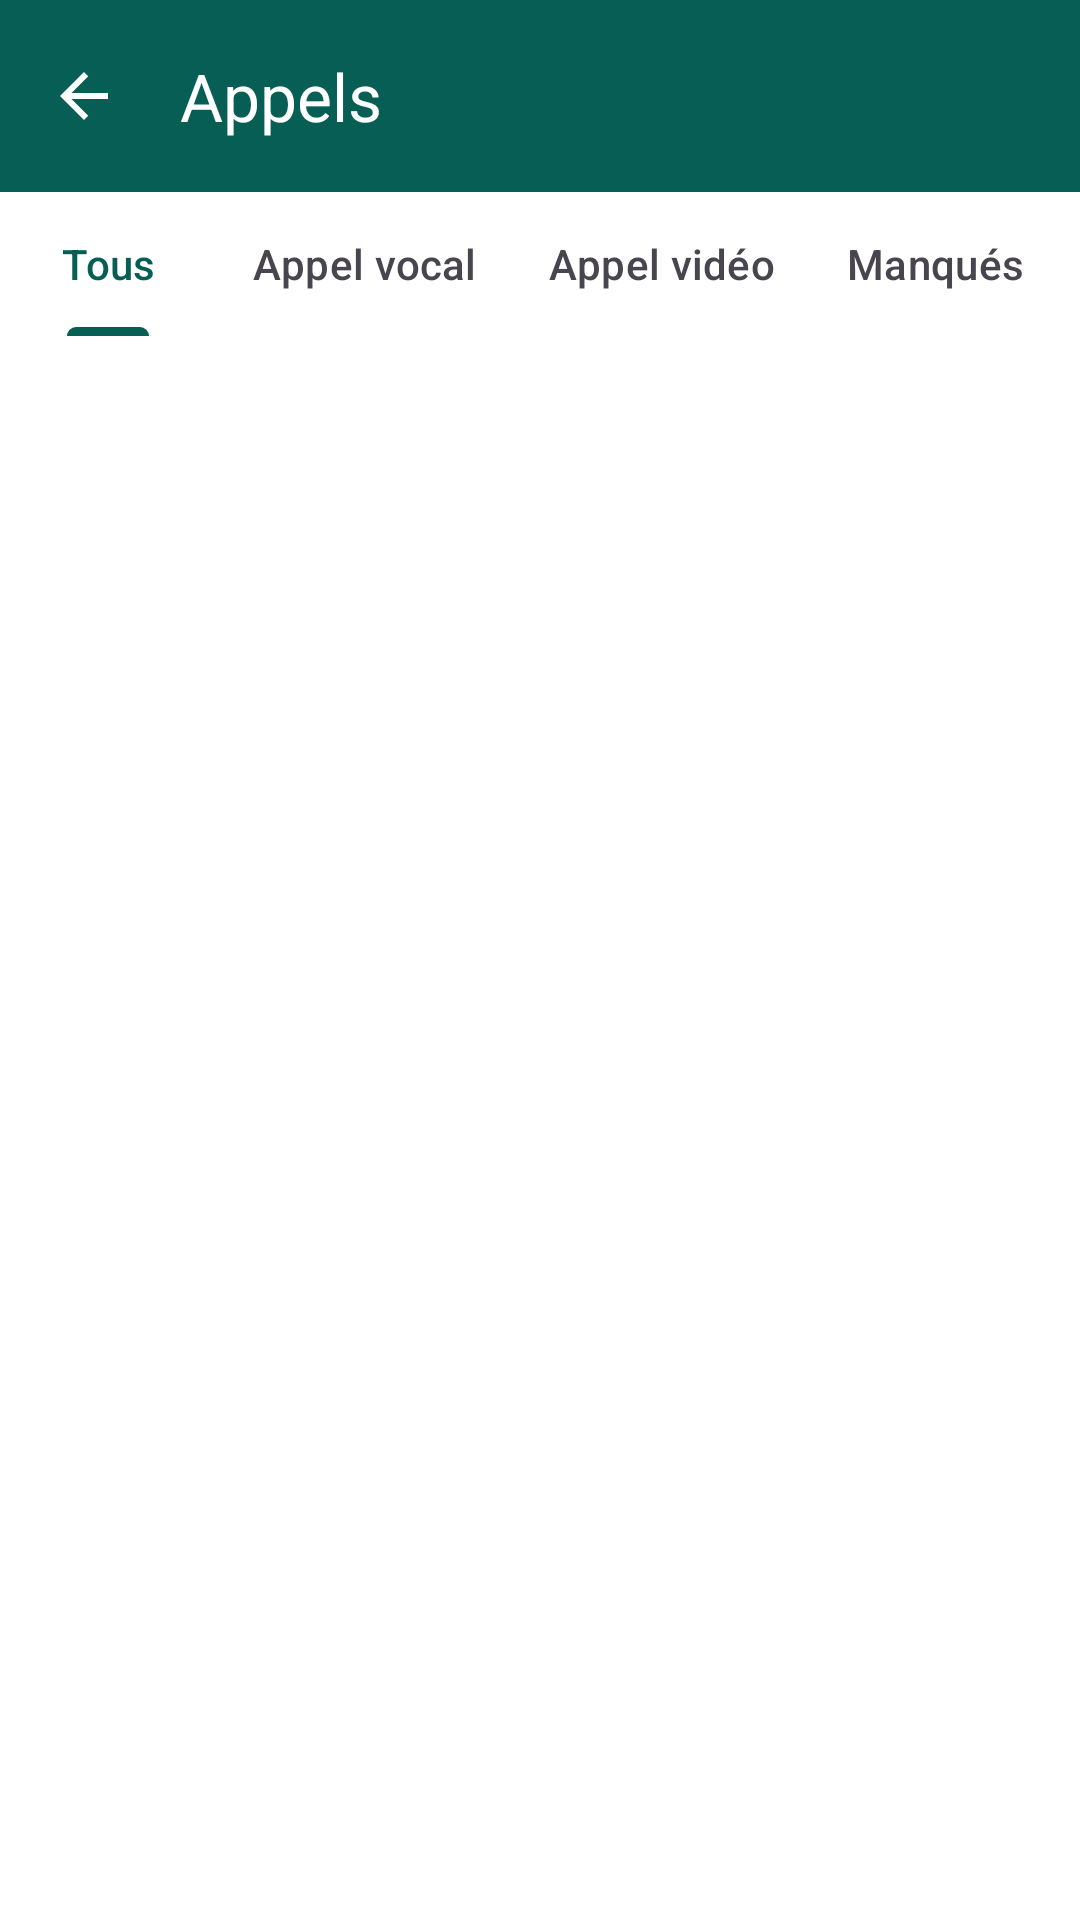

The Android layout XML behind this screen, and the referenced resources:
<!-- AndroidManifest.xml: activity theme Theme.NexTalk -->
<!-- res/layout/activity_calls_history.xml -->
<?xml version="1.0" encoding="utf-8"?>
<androidx.constraintlayout.widget.ConstraintLayout xmlns:android="http://schemas.android.com/apk/res/android"
    xmlns:app="http://schemas.android.com/apk/res-auto"
    xmlns:tools="http://schemas.android.com/tools"
    android:layout_width="match_parent"
    android:layout_height="match_parent"
    android:background="?android:attr/colorBackground">

    
    <com.google.android.material.appbar.MaterialToolbar
        android:id="@+id/toolbar"
        android:layout_width="0dp"
        android:layout_height="?attr/actionBarSize"
        android:background="@color/colorPrimary"
        android:elevation="4dp"
        app:layout_constraintEnd_toEndOf="parent"
        app:layout_constraintStart_toStartOf="parent"
        app:layout_constraintTop_toTopOf="parent"
        app:navigationIcon="@drawable/ic_back"
        app:navigationIconTint="@android:color/white"
        app:title="@string/calls"
        app:titleTextColor="@android:color/white" />

    
    <com.google.android.material.tabs.TabLayout
        android:id="@+id/tabLayout"
        android:layout_width="0dp"
        android:layout_height="wrap_content"
        android:background="@color/colorBackground"
        app:layout_constraintEnd_toEndOf="parent"
        app:layout_constraintStart_toStartOf="parent"
        app:layout_constraintTop_toBottomOf="@+id/toolbar"
        app:tabMode="scrollable">

        <com.google.android.material.tabs.TabItem
            android:layout_width="wrap_content"
            android:layout_height="wrap_content"
            android:text="@string/all" />

        <com.google.android.material.tabs.TabItem
            android:layout_width="wrap_content"
            android:layout_height="wrap_content"
            android:text="@string/voice_call" />

        <com.google.android.material.tabs.TabItem
            android:layout_width="wrap_content"
            android:layout_height="wrap_content"
            android:text="@string/video_call" />

        <com.google.android.material.tabs.TabItem
            android:layout_width="wrap_content"
            android:layout_height="wrap_content"
            android:text="@string/missed" />
    </com.google.android.material.tabs.TabLayout>

    
    <androidx.recyclerview.widget.RecyclerView
        android:id="@+id/rvCalls"
        android:layout_width="0dp"
        android:layout_height="0dp"
        android:clipToPadding="false"
        android:paddingVertical="8dp"
        app:layout_constraintBottom_toBottomOf="parent"
        app:layout_constraintEnd_toEndOf="parent"
        app:layout_constraintStart_toStartOf="parent"
        app:layout_constraintTop_toBottomOf="@+id/tabLayout"
        tools:listitem="@layout/item_call" />

    
    <LinearLayout
        android:id="@+id/emptyState"
        android:layout_width="wrap_content"
        android:layout_height="wrap_content"
        android:gravity="center"
        android:orientation="vertical"
        android:visibility="gone"
        app:layout_constraintBottom_toBottomOf="parent"
        app:layout_constraintEnd_toEndOf="parent"
        app:layout_constraintStart_toStartOf="parent"
        app:layout_constraintTop_toBottomOf="@+id/tabLayout"
        tools:visibility="gone">

        <ImageView
            android:layout_width="80dp"
            android:layout_height="80dp"
            android:alpha="0.5"
            android:contentDescription="@string/no_calls"
            android:src="@drawable/ic_phone" />

        <TextView
            android:layout_width="wrap_content"
            android:layout_height="wrap_content"
            android:layout_marginTop="16dp"
            android:text="@string/no_calls"
            android:textColor="?android:attr/textColorSecondary"
            android:textSize="18sp"
            android:textStyle="bold" />

        <TextView
            android:layout_width="wrap_content"
            android:layout_height="wrap_content"
            android:layout_marginTop="8dp"
            android:text="@string/no_calls_yet"
            android:textColor="?android:attr/textColorSecondary"
            android:textSize="14sp" />
    </LinearLayout>

    
    <ProgressBar
        android:id="@+id/progressBar"
        android:layout_width="wrap_content"
        android:layout_height="wrap_content"
        android:visibility="gone"
        app:layout_constraintBottom_toBottomOf="@+id/rvCalls"
        app:layout_constraintEnd_toEndOf="@+id/rvCalls"
        app:layout_constraintStart_toStartOf="@+id/rvCalls"
        app:layout_constraintTop_toTopOf="@+id/rvCalls"
        tools:visibility="gone" />

</androidx.constraintlayout.widget.ConstraintLayout>
<!-- res/layout/item_call.xml (included above) -->
<?xml version="1.0" encoding="utf-8"?>
<androidx.cardview.widget.CardView xmlns:android="http://schemas.android.com/apk/res/android"
    xmlns:app="http://schemas.android.com/apk/res-auto"
    xmlns:tools="http://schemas.android.com/tools"
    android:layout_width="match_parent"
    android:layout_height="wrap_content"
    android:layout_margin="8dp"
    app:cardBackgroundColor="@color/colorBackground"
    app:cardCornerRadius="12dp"
    app:cardElevation="1dp">

    <androidx.constraintlayout.widget.ConstraintLayout
        android:layout_width="match_parent"
        android:layout_height="wrap_content"
        android:background="?attr/selectableItemBackground"
        android:padding="12dp">

        
        <de.hdodenhof.circleimageview.CircleImageView
            android:id="@+id/ivAvatar"
            android:layout_width="48dp"
            android:layout_height="48dp"
            android:contentDescription="@string/photo"
            android:src="@drawable/ic_default_avatar"
            app:layout_constraintBottom_toBottomOf="parent"
            app:layout_constraintStart_toStartOf="parent"
            app:layout_constraintTop_toTopOf="parent" />

        
        <LinearLayout
            android:id="@+id/callInfoLayout"
            android:layout_width="0dp"
            android:layout_height="wrap_content"
            android:layout_marginStart="12dp"
            android:orientation="vertical"
            app:layout_constraintBottom_toBottomOf="parent"
            app:layout_constraintEnd_toStartOf="@+id/callDetails"
            app:layout_constraintStart_toEndOf="@+id/ivAvatar"
            app:layout_constraintTop_toTopOf="parent">

            
            <LinearLayout
                android:layout_width="match_parent"
                android:layout_height="wrap_content"
                android:gravity="center_vertical"
                android:orientation="horizontal">

                <TextView
                    android:id="@+id/tvName"
                    android:layout_width="0dp"
                    android:layout_height="wrap_content"
                    android:layout_weight="1"
                    android:ellipsize="end"
                    android:maxLines="1"
                    android:textColor="?android:attr/textColorPrimary"
                    android:textSize="15sp"
                    android:textStyle="bold"
                    tools:text="Jean Dupont" />

                
                <ImageView
                    android:id="@+id/ivCallType"
                    android:layout_width="16dp"
                    android:layout_height="16dp"
                    android:layout_marginStart="8dp"
                    android:contentDescription="@string/call_type"
                    android:src="@drawable/ic_call"
                    app:tint="@color/colorPrimary"
                    tools:src="@drawable/ic_call" />
            </LinearLayout>

            
            <LinearLayout
                android:layout_width="match_parent"
                android:layout_height="wrap_content"
                android:layout_marginTop="2dp"
                android:gravity="center_vertical"
                android:orientation="horizontal">

                <ImageView
                    android:id="@+id/ivStatus"
                    android:layout_width="12dp"
                    android:layout_height="12dp"
                    android:contentDescription="@string/call_status"
                    app:tint="@color/textSecondary"
                    tools:src="@drawable/ic_status_received" />

                <TextView
                    android:id="@+id/tvStatus"
                    android:layout_width="wrap_content"
                    android:layout_height="wrap_content"
                    android:layout_marginStart="4dp"
                    android:textColor="@color/textSecondary"
                    android:textSize="12sp"
                    tools:text="Appel entrant" />
            </LinearLayout>
        </LinearLayout>

        
        <LinearLayout
            android:id="@+id/callDetails"
            android:layout_width="wrap_content"
            android:layout_height="wrap_content"
            android:orientation="vertical"
            android:gravity="end"
            app:layout_constraintBottom_toBottomOf="parent"
            app:layout_constraintEnd_toEndOf="parent"
            app:layout_constraintTop_toTopOf="parent">

            <TextView
                android:id="@+id/tvDuration"
                android:layout_width="wrap_content"
                android:layout_height="wrap_content"
                android:textColor="?android:attr/textColorPrimary"
                android:textSize="13sp"
                android:textStyle="bold"
                tools:text="3:45" />

            <TextView
                android:id="@+id/tvDate"
                android:layout_width="wrap_content"
                android:layout_height="wrap_content"
                android:layout_marginTop="2dp"
                android:textColor="@color/textSecondary"
                android:textSize="11sp"
                tools:text="Aujourd\'hui" />
        </LinearLayout>

    </androidx.constraintlayout.widget.ConstraintLayout>
</androidx.cardview.widget.CardView>
<!-- resources referenced by this layout -->
<resources>
  <color name="colorBackground">#FFFFFF</color>
  <color name="colorPrimary">#075E54</color>
  <color name="textSecondary">#667781</color>
  <!-- drawable ic_back (drawable) -->
  <?xml version="1.0" encoding="utf-8"?>
  <vector xmlns:android="http://schemas.android.com/apk/res/android"
      android:width="24dp"
      android:height="24dp"
      android:viewportWidth="24"
      android:viewportHeight="24"
      android:tint="?attr/colorControlNormal">
      <path
          android:fillColor="@android:color/white"
          android:pathData="M20,11H7.83l5.59,-5.59L12,4l-8,8l8,8l1.41,-1.41L7.83,13H20v-2z" />
  </vector>
  <!-- drawable ic_call (drawable) -->
  <vector xmlns:android="http://schemas.android.com/apk/res/android"
      android:width="24dp"
      android:height="24dp"
      android:viewportWidth="24"
      android:viewportHeight="24">
      <path
          android:fillColor="@android:color/white"
          android:pathData="M17,10.5V7c0,.55 -.45,1 -1,1H4c-.55,0 -1,.45 -1,1v10c0,.55 .45,1 1,1h12c.55,0 1,.45 1,1v-3.5l4,4v-11l-4,4z"/>
  </vector>
  <!-- drawable ic_default_avatar (drawable) -->
  <?xml version="1.0" encoding="utf-8"?>
  <vector xmlns:android="http://schemas.android.com/apk/res/android"
      android:width="56dp"
      android:height="56dp"
      android:viewportWidth="56"
      android:viewportHeight="56">
  
      
      <path
          android:fillColor="#E0E0E0"
          android:pathData="M28,28m-28,0a28,28 0,1 1,56 0a28,28 0,1 1,-56 0" />
  
      
      <path
          android:fillColor="#9E9E9E"
          android:pathData="M28,14c4.42,0 8,3.58 8,8s-3.58,8 -8,8 -8,-3.58 -8,-8 3.58,-8 8,-8zM28,34c5.33,0 16,2.67 16,8v4H12v-4c0,-5.33 10.67,-8 16,-8z" />
  </vector>
  <!-- drawable ic_status_received (drawable) -->
  <?xml version="1.0" encoding="utf-8"?>
  <vector xmlns:android="http://schemas.android.com/apk/res/android"
      android:width="16dp"
      android:height="16dp"
      android:viewportWidth="24"
      android:viewportHeight="24">
      <path
          android:fillColor="@color/textSecondary"
          android:pathData="M18,7l-1.41,-1.41 -6.34,6.34 1.41,1.41L18,7zM22.24,5.59L11.66,16.17 7.48,12l-1.41,1.41L11.66,19l12,-12 -1.42,-1.41zM.41,13.41L6,19l1.41,-1.41L1.83,12 0.41,13.41z" />
  </vector>
  <string name="all">Tous</string>
  <string name="call_status">Statut de l\'appel</string>
  <string name="call_type">Type d\'appel</string>
  <string name="calls">Appels</string>
  <string name="missed">Manqués</string>
  <string name="no_calls">Aucun appel</string>
  <string name="no_calls_yet">Vous n\'avez pas encore d\'appels</string>
  <string name="photo">Photo</string>
  <string name="video_call">Appel vidéo</string>
  <string name="voice_call">Appel vocal</string>
  <style name="Theme.NexTalk" parent="Base.Theme.NexTalk" />
  <style name="Base.Theme.NexTalk" parent="Theme.Material3.DayNight.NoActionBar">
          <item name="colorPrimary">@color/colorPrimary</item>
          <item name="colorPrimaryDark">@color/colorPrimaryDark</item>
          <item name="colorAccent">@color/colorAccent</item>
          <item name="colorSecondary">@color/colorSecondary</item>
          <item name="android:colorBackground">@color/colorBackground</item>
          <item name="colorSurface">@color/colorSurface</item>
          <item name="android:textColorPrimary">@color/textPrimary</item>
          <item name="android:textColorSecondary">@color/textSecondary</item>
          <item name="android:statusBarColor">@color/colorPrimaryDark</item>
          <item name="android:navigationBarColor">@color/colorBackground</item>
      </style>
  <color name="colorPrimaryDark">#064E47</color>
  <color name="colorAccent">#25D366</color>
  <color name="colorSecondary">#128C7E</color>
  <color name="colorSurface">#FFFFFF</color>
  <color name="textPrimary">#000000</color>
</resources>
